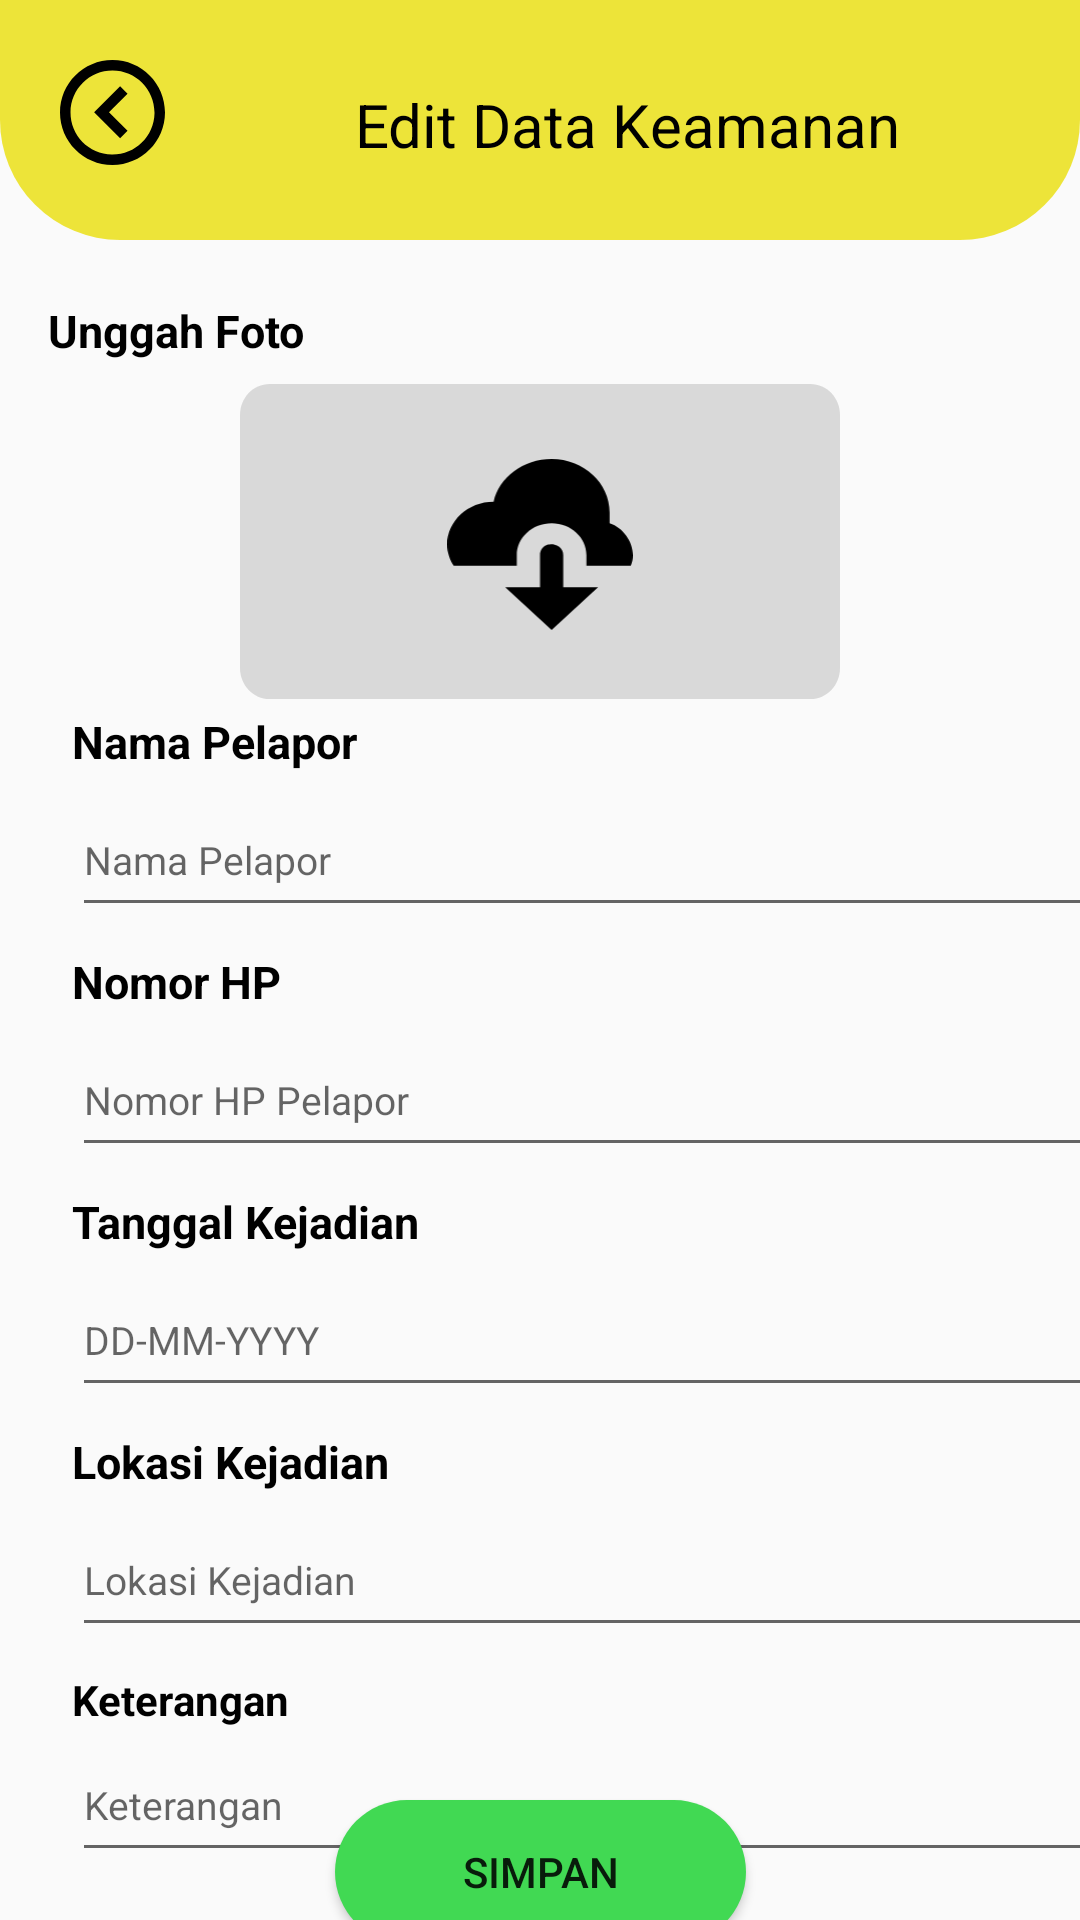

Android layout source for this screen:
<!-- AndroidManifest.xml: application theme Theme.AduraApp -->
<!-- res/layout/activity_keamananupdatedata.xml -->
<?xml version="1.0" encoding="utf-8"?>
<androidx.constraintlayout.widget.ConstraintLayout xmlns:android="http://schemas.android.com/apk/res/android"
    xmlns:app="http://schemas.android.com/apk/res-auto"
    xmlns:tools="http://schemas.android.com/tools"
    android:layout_width="match_parent"
    android:layout_height="match_parent"
    tools:context=".KeamananUpdateData">

    <RelativeLayout
        android:id="@+id/bg_top_keamanan"
        android:layout_width="match_parent"
        android:layout_height="80dp"
        android:layout_alignParentTop="true"
        android:layout_alignParentRight="true"
        android:background="@drawable/heading"
        android:backgroundTint="#F7ECE11B"
        app:layout_constraintStart_toStartOf="parent"
        app:layout_constraintTop_toTopOf="parent">

        <ImageView
            android:id="@+id/image_back"
            android:layout_width="35dp"
            android:layout_height="35dp"
            android:layout_marginStart="20dp"
            android:layout_marginTop="20dp"
            android:clickable="true"
            android:onClick="onBackPressed"
            android:src="@drawable/vector"
            tools:ignore="TouchTargetSizeCheck"></ImageView>

        <TextView
            android:layout_width="222dp"
            android:layout_height="wrap_content"
            android:layout_alignParentLeft="true"
            android:layout_alignParentTop="true"
            android:layout_marginLeft="98dp"
            android:layout_marginTop="28dp"
            android:gravity="center"
            android:text="Edit Data Keamanan"
            android:textAppearance="@style/kebakaran"></TextView>
    </RelativeLayout>

    <TextView
        android:id="@+id/heading1"
        android:layout_width="194dp"
        android:layout_height="20dp"
        android:layout_alignParentLeft="true"
        android:layout_alignParentTop="true"
        android:layout_marginStart="16dp"
        android:layout_marginTop="20dp"
        android:text="@string/unggah_foto"
        android:textAppearance="@style/unggah_foto"
        android:textStyle="bold"
        app:layout_constraintStart_toStartOf="parent"
        app:layout_constraintTop_toBottomOf="@id/bg_top_keamanan"></TextView>

    <RelativeLayout
        android:id="@+id/uploadbukti"
        android:layout_width="200dp"
        android:layout_height="105dp"
        android:layout_alignParentLeft="true"
        android:layout_alignParentTop="true"
        android:layout_marginTop="8dp"
        android:background="@drawable/rectangle_2"
        app:layout_constraintEnd_toEndOf="parent"
        app:layout_constraintStart_toStartOf="parent"
        app:layout_constraintTop_toBottomOf="@id/heading1">

        <ImageView
            android:id="@+id/selectImagebtn"
            android:layout_width="wrap_content"
            android:layout_height="57dp"
            android:layout_alignParentLeft="true"
            android:layout_alignParentTop="true"
            android:layout_alignParentEnd="true"
            android:layout_marginLeft="62dp"
            android:layout_marginTop="25dp"
            android:layout_marginEnd="62dp"
            android:layout_marginBottom="14dp"
            android:src="@drawable/__icon__cloud_download_"></ImageView>

        <ImageView
            android:id="@+id/uploadImageView"
            android:layout_width="281dp"
            android:layout_height="match_parent"
            android:layout_alignStart="@+id/selectImagebtn"
            android:layout_alignEnd="@+id/selectImagebtn"
            android:layout_marginStart="-106dp"
            android:layout_marginEnd="-99dp"
            android:visibility="gone"
            tools:src="@tools:sample/avatars" />

    </RelativeLayout>

    <TextView
        android:id="@+id/nama_pelapor"
        android:layout_width="100dp"
        android:layout_height="20dp"
        android:layout_alignParentLeft="true"
        android:layout_alignParentTop="true"
        android:layout_marginStart="24dp"
        android:layout_marginTop="4dp"
        android:text="@string/nama_pelapor"
        android:textAppearance="@style/nama_pelapor"
        android:textStyle="bold"
        app:layout_constraintStart_toStartOf="parent"
        app:layout_constraintTop_toBottomOf="@id/uploadbukti" />

    <EditText
        android:id="@+id/kolomnamapelapor"
        android:layout_width="350dp"
        android:layout_height="48dp"
        android:layout_marginStart="24dp"
        android:layout_marginTop="4dp"
        android:hint="Nama Pelapor"
        android:minHeight="48dp"
        android:textSize="13sp"
        app:layout_constraintStart_toStartOf="parent"
        app:layout_constraintTop_toBottomOf="@id/nama_pelapor"></EditText>

    <TextView
        android:id="@+id/nomor_hp_pelapor"
        android:layout_width="130dp"
        android:layout_height="20dp"
        android:layout_alignParentLeft="true"
        android:layout_alignParentTop="true"
        android:layout_marginStart="24dp"
        android:layout_marginTop="8dp"
        android:text="@string/nomor_hp_pelapor"
        android:textAppearance="@style/nomor_hp_pe"
        android:textStyle="bold"
        app:layout_constraintStart_toStartOf="parent"
        app:layout_constraintTop_toBottomOf="@id/kolomnamapelapor" />

    <EditText
        android:id="@+id/kolomnomorpelapor"
        android:layout_width="350dp"
        android:layout_height="wrap_content"
        android:layout_marginStart="24dp"
        android:layout_marginTop="4dp"
        android:hint="Nomor HP Pelapor"
        android:minHeight="48dp"
        android:textSize="13sp"
        android:inputType="phone"
        app:layout_constraintStart_toStartOf="parent"
        app:layout_constraintTop_toBottomOf="@id/nomor_hp_pelapor">

    </EditText>

    <TextView
        android:id="@+id/tanggal_kej"
        android:layout_width="121dp"
        android:layout_height="20dp"
        android:layout_alignParentLeft="true"
        android:layout_alignParentTop="true"
        android:layout_marginStart="24dp"
        android:layout_marginTop="8dp"
        android:gravity="top"
        android:text="@string/tanggal_kej"
        android:textAppearance="@style/tanggal_kej"
        android:textStyle="bold"
        app:layout_constraintStart_toStartOf="parent"
        app:layout_constraintTop_toBottomOf="@id/kolomnomorpelapor">


    </TextView>

    <EditText
        android:id="@+id/kolomtanggalkejadian"
        android:layout_width="350dp"
        android:layout_height="wrap_content"
        android:layout_marginStart="24dp"
        android:layout_marginTop="4dp"
        android:hint="DD-MM-YYYY"
        android:minHeight="48dp"
        android:textSize="13sp"
        app:layout_constraintStart_toStartOf="parent"
        app:layout_constraintTop_toBottomOf="@id/tanggal_kej">

    </EditText>


    <EditText
        android:id="@+id/kolomlokasikejadian"
        android:layout_width="350dp"
        android:layout_height="wrap_content"
        android:layout_marginStart="24dp"
        android:layout_marginTop="4dp"
        android:hint="Lokasi Kejadian"
        android:minHeight="48dp"
        android:textSize="13sp"
        app:layout_constraintStart_toStartOf="parent"
        app:layout_constraintTop_toBottomOf="@id/lokasi_kej"></EditText>

    <TextView
        android:id="@+id/lokasi_kej"
        android:layout_width="121dp"
        android:layout_height="20dp"
        android:layout_alignParentLeft="true"
        android:layout_alignParentTop="true"
        android:layout_marginStart="24dp"
        android:layout_marginTop="8dp"
        android:gravity="top"
        android:text="@string/lokasi_kej"
        android:textAppearance="@style/lokasi_keja"
        android:textStyle="bold"
        app:layout_constraintStart_toStartOf="parent"
        app:layout_constraintTop_toBottomOf="@id/kolomtanggalkejadian">

    </TextView>

    <Button
        android:id="@+id/btnedit"
        android:layout_width="137dp"
        android:layout_height="48dp"
        android:layout_marginBottom="16dp"
        android:background="@drawable/corner_kirimsimpan"
        android:text="Simpan"
        app:layout_constraintBottom_toBottomOf="parent"
        app:layout_constraintEnd_toEndOf="parent"
        app:layout_constraintStart_toStartOf="parent"
        app:layout_constraintTop_toBottomOf="@+id/kolomketerangan" />

    <TextView
        android:id="@+id/keterangan"
        android:layout_width="wrap_content"
        android:layout_height="wrap_content"
        android:layout_marginStart="24dp"
        android:layout_marginTop="8dp"
        android:text="Keterangan"
        android:textColor="#000000"
        android:textStyle="bold"
        app:layout_constraintStart_toStartOf="parent"
        app:layout_constraintTop_toBottomOf="@+id/kolomlokasikejadian" />

    <EditText
        android:id="@+id/kolomketerangan"
        android:layout_width="350dp"
        android:layout_height="48dp"
        android:layout_marginStart="24dp"
        android:ems="10"
        android:hint="Keterangan"
        android:inputType="text"
        android:textSize="13sp"
        app:layout_constraintStart_toStartOf="parent"
        app:layout_constraintTop_toBottomOf="@+id/keterangan" />

</androidx.constraintlayout.widget.ConstraintLayout>
<!-- resources referenced by this layout -->
<resources>
  <!-- drawable corner_kirimsimpan (drawable) -->
  <?xml version="1.0" encoding="utf-8"?>
  <shape xmlns:android="http://schemas.android.com/apk/res/android">
      <corners android:bottomRightRadius="45dp"
          android:bottomLeftRadius="45dp"
          android:topLeftRadius="45dp"
          android:topRightRadius="45dp"/>
      <solid android:color="@color/hijau"/>
  </shape>
  <!-- drawable heading (drawable) -->
  <?xml version="1.0" encoding="utf-8"?>
  <shape
      xmlns:android="http://schemas.android.com/apk/res/android">
      <corners android:bottomRightRadius="40dp"
          android:bottomLeftRadius="40dp" />
      <solid android:color="#E3FB4747"></solid>
  </shape>
  <!-- drawable rectangle_2 (drawable) -->
  <?xml version="1.0" encoding="utf-8"?>
  <vector xmlns:android="http://schemas.android.com/apk/res/android"
      xmlns:aapt="http://schemas.android.com/aapt"
      android:width="305dp"
      android:height="152dp"
      android:viewportWidth="305"
      android:viewportHeight="152"
      >
      <group>
          <clip-path
              android:pathData="M15 0H290C298.284 0 305 6.71573 305 15V137C305 145.284 298.284 152 290 152H15C6.71573 152 0 145.284 0 137V15C0 6.71573 6.71573 0 15 0Z"
              />
          <path
              android:pathData="M0 0V152H305V0"
              android:fillColor="#D9D9D9"
              />
      </group>
  
  </vector>
  <!-- drawable vector (drawable) -->
  <vector xmlns:android="http://schemas.android.com/apk/res/android"
      android:width="32dp"
      android:height="32dp"
      android:viewportWidth="32"
      android:viewportHeight="32">
    <path
        android:pathData="M16,32C7.163,32 0,24.837 0,16C0,7.163 7.163,0 16,0C24.837,0 32,7.163 32,16C31.99,24.833 24.833,31.99 16,32ZM16,3.2C8.969,3.202 3.255,8.875 3.204,15.906C3.152,22.937 8.782,28.694 15.812,28.799C22.843,28.903 28.642,23.318 28.8,16.288V19.141V16C28.792,8.934 23.066,3.208 16,3.2ZM18.32,23.84L10.4,15.92L18.32,8L20.582,10.262L14.925,15.92L20.581,21.578L18.322,23.84H18.32Z"
        android:fillColor="#000000"/>
  </vector>
  <string name="lokasi_kej">
  Lokasi Kejadian
       </string>
  <string name="nama_pelapor">
  Nama Pelapor
  </string>
  <string name="nomor_hp_pelapor">
  Nomor HP Pelapor
       </string>
  <string name="tanggal_kej">
  Tanggal Kejadian
       </string>
  <string name="unggah_foto">
  Unggah Foto Bukti Laporan
  </string>
  <style name="kebakaran">
          <item name="android:textSize">20sp</item>
          <item name="android:textColor">#000000</item>
      </style>
  <style name="lokasi_keja">
          <item name="android:textSize">15sp</item>
          <item name="android:textColor">#000000</item>
      </style>
  <style name="nama_pelapor">
          <item name="android:textSize">15sp</item>
          <item name="android:textColor">#000000</item>
      </style>
  <style name="nomor_hp_pe">
          <item name="android:textSize">15sp</item>
          <item name="android:textColor">#000000</item>
      </style>
  <style name="tanggal_kej">
          <item name="android:textSize">15sp</item>
          <item name="android:textColor">#000000</item>
      </style>
  <style name="unggah_foto">
          <item name="android:textSize">15sp</item>
          <item name="android:textColor">#000000</item>
      </style>
  <style name="Theme.AduraApp" parent="Base.Theme.AduraApp" />
  <color name="hijau">#41d953</color>
  <style name="Base.Theme.AduraApp" parent="Theme.AppCompat.Light.NoActionBar">
          
          
      </style>
</resources>
